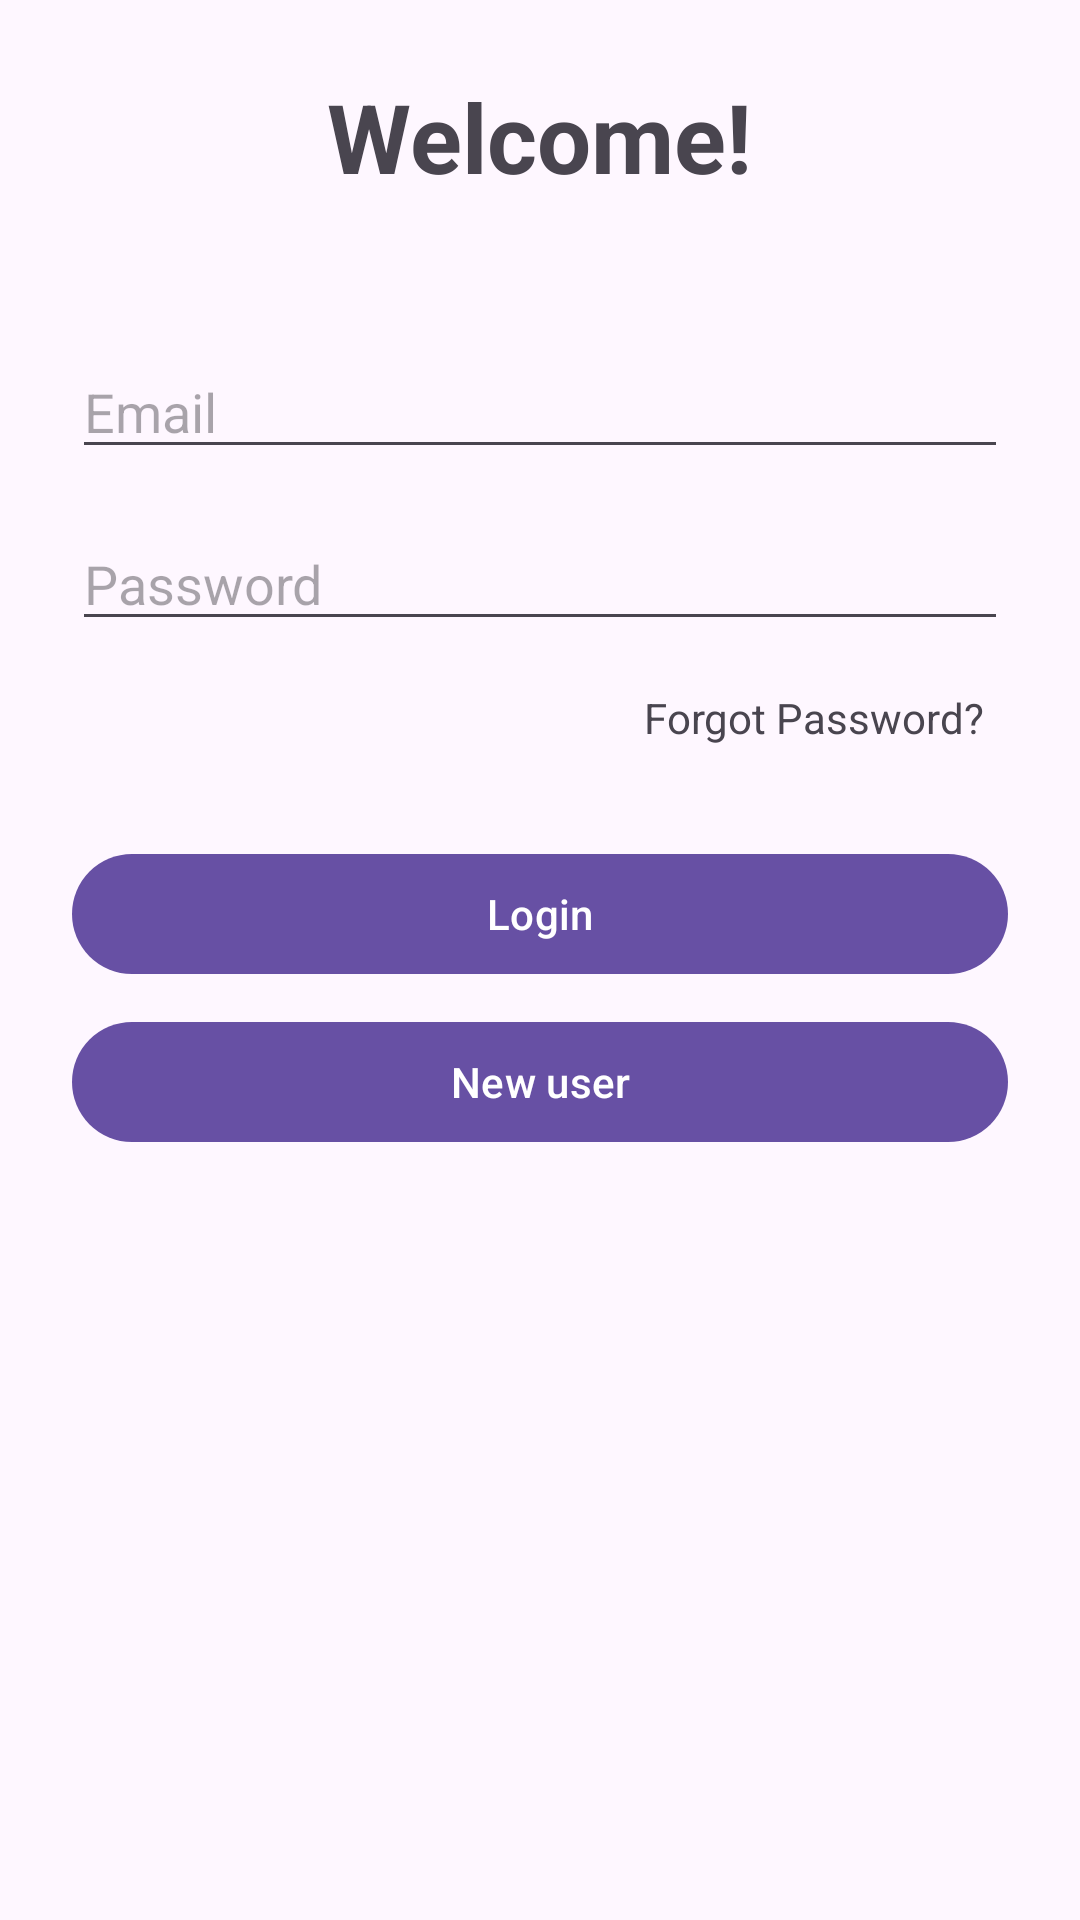

Android layout source for this screen:
<!-- AndroidManifest.xml: application theme Theme.D424softwareengineeringcapstonee -->
<!-- res/layout/activity_login.xml -->
<?xml version="1.0" encoding="utf-8"?>
<ScrollView xmlns:android="http://schemas.android.com/apk/res/android"
    xmlns:app="http://schemas.android.com/apk/res-auto"
    xmlns:tools="http://schemas.android.com/tools"
    android:id="@+id/main"
    android:layout_width="match_parent"
    android:layout_height="match_parent"
    tools:context=".activities.LoginActivity">

    <LinearLayout
        android:id="@+id/loginForm"
        android:layout_width="match_parent"
        android:layout_height="wrap_content"
        android:orientation="vertical"
        android:padding="24dp"
        android:gravity="center">

        <TextView
            android:id="@+id/welcomeText"
            android:layout_width="wrap_content"
            android:layout_height="wrap_content"
            android:text="@string/welcome"
            android:textSize="32sp"
            android:textStyle="bold"
            android:layout_marginBottom="48dp"/>
        <EditText
            android:id="@+id/emailEditText"
            android:layout_width="match_parent"
            android:layout_height="wrap_content"
            android:hint="Email"
            android:inputType="textEmailAddress"/>
        <EditText
            android:id="@+id/passwordEditText"
            android:layout_width="match_parent"
            android:layout_height="wrap_content"
            android:hint="Password"
            android:inputType="textPassword"
            android:layout_marginTop="16dp"/>

        <TextView
            android:id="@+id/forgotPasswordText"
            android:layout_width="wrap_content"
            android:layout_height="wrap_content"
            android:text="Forgot Password?"
            android:layout_gravity="end"
            android:layout_marginTop="8dp"
            android:padding="8dp"/>
        <ProgressBar
            android:id="@+id/progressBar"
            android:layout_width="wrap_content"
            android:layout_height="wrap_content"
            android:visibility="gone"
            android:layout_marginTop="16dp"/>
        <Button
            android:id="@+id/loginButton"
            android:layout_width="match_parent"
            android:layout_height="wrap_content"
            android:text="Login"
            android:layout_marginTop="24dp"/>
        <Button
            android:id="@+id/registerButton"
            android:layout_width="match_parent"
            android:layout_height="wrap_content"
            android:text="New user"
            android:layout_marginTop="8dp"/>
            

    </LinearLayout>

</ScrollView>
<!-- resources referenced by this layout -->
<resources>
  <string name="welcome">Welcome!</string>
  <style name="Theme.D424softwareengineeringcapstonee" parent="Base.Theme.D424softwareengineeringcapstonee" />
  <style name="Base.Theme.D424softwareengineeringcapstonee" parent="Theme.Material3.DayNight">
          
          
      </style>
</resources>
